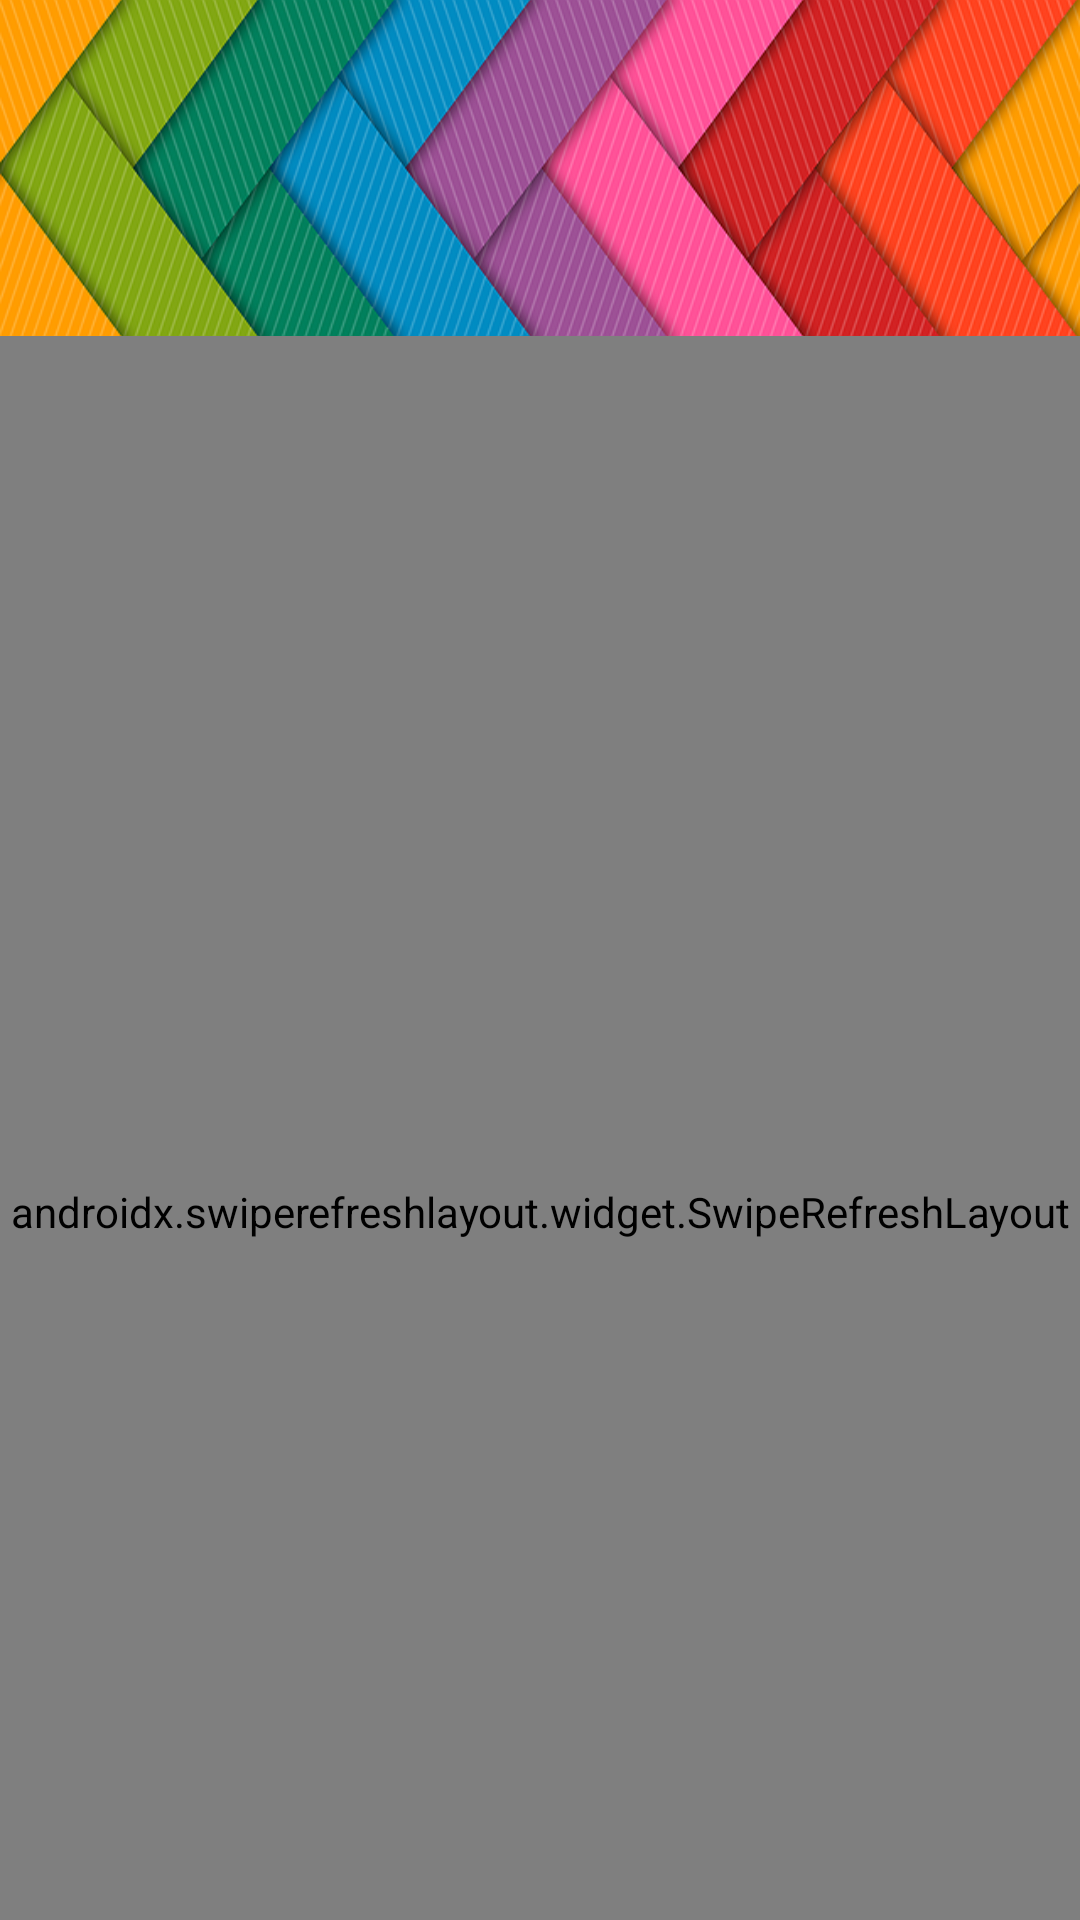

Here is an Android app screen rendered from its layout file. Give the layout XML and the strings, colors and styles it references.
<!-- AndroidManifest.xml: application theme Theme.BlueBacon -->
<!-- res/layout/activity_article_list.xml -->
<androidx.coordinatorlayout.widget.CoordinatorLayout xmlns:android="http://schemas.android.com/apk/res/android"
    xmlns:app="http://schemas.android.com/apk/res-auto"
    android:layout_width="match_parent"
    android:layout_height="match_parent"
    android:fitsSystemWindows="true"
    android:orientation="vertical">

    <com.google.android.material.appbar.AppBarLayout
        android:id="@+id/toolbar_container"
        android:layout_width="match_parent"
        android:layout_height="112dp"
        android:background="?colorPrimary"
        android:elevation="8dp"
        android:fitsSystemWindows="true">


        <com.google.android.material.appbar.CollapsingToolbarLayout
            android:layout_width="match_parent"
            android:layout_height="match_parent"
            android:fitsSystemWindows="true"
            app:collapsedTitleTextAppearance="@style/TextAppearance.AppCompat.Widget.ActionBar.Title.Inverse"
            app:expandedTitleMarginStart="72dp"
            app:expandedTitleTextAppearance="@style/TextAppearance.AppCompat.Widget.ActionBar.Title.Inverse"
            app:layout_scrollFlags="scroll|exitUntilCollapsed">
            
            <ImageView
                android:id="@+id/header"
                android:layout_width="match_parent"
                android:layout_height="match_parent"
                android:background="@drawable/abstract_background"
                android:fitsSystemWindows="true"
                android:scaleType="fitCenter"
                app:layout_collapseMode="parallax"
                app:layout_collapseParallaxMultiplier="@android:integer/config_shortAnimTime" />

            
            <View
                android:layout_width="match_parent"
                android:layout_height="match_parent"
                android:layout_gravity="bottom"
                android:background="@drawable/photo_background_protection"
                android:fitsSystemWindows="true" />

            <androidx.appcompat.widget.Toolbar
                android:id="@+id/toolbar"
                android:layout_width="match_parent"
                android:layout_height="?actionBarSize"
                android:layout_gravity="bottom"
                android:layout_marginLeft="@dimen/list_toolbar_side_margin"
                android:layout_marginRight="@dimen/list_toolbar_side_margin"
                android:theme="@style/ThemeOverlay.AppCompat.Dark.ActionBar"
                app:layout_collapseMode="pin">

                <ImageView
                    android:layout_width="wrap_content"
                    android:layout_height="wrap_content"
                    android:contentDescription="@string/app_name"
                    android:src="@drawable/logo" />

            </androidx.appcompat.widget.Toolbar>
        </com.google.android.material.appbar.CollapsingToolbarLayout>
    </com.google.android.material.appbar.AppBarLayout>

    <androidx.swiperefreshlayout.widget.SwipeRefreshLayout
        android:id="@+id/swipe_refresh_layout"
        android:layout_width="match_parent"
        android:layout_height="match_parent"
        app:layout_behavior="@string/appbar_scrolling_view_behavior">

        <androidx.recyclerview.widget.RecyclerView
            android:id="@+id/recycler_view"
            android:layout_margin="12dp"
            android:layout_width="match_parent"
            android:layout_height="match_parent"
            android:clipToPadding="false"
            android:paddingLeft="@dimen/list_side_margin"
            android:paddingRight="@dimen/list_side_margin"
            android:paddingBottom="28dp"
            android:scrollbarStyle="outsideOverlay" />
    </androidx.swiperefreshlayout.widget.SwipeRefreshLayout>
</androidx.coordinatorlayout.widget.CoordinatorLayout>
<!-- resources referenced by this layout -->
<resources>
  <dimen name="list_side_margin">4dp</dimen>
  <dimen name="list_toolbar_side_margin">0dp</dimen>
  <!-- drawable abstract_background: png bitmap (drawable, 373048 bytes) -->
  <string name="app_name">XYZ Reader</string>
  <style name="Theme.BlueBacon" parent="@style/Theme.AppCompat.Light.NoActionBar">
          <item name="colorPrimary">#00BCD4</item>
          <item name="colorPrimaryDark">#0097A7</item>
          <item name="colorAccent">#FFC107</item>
          <item name="android:statusBarColor">@android:color/transparent</item>
      </style>
</resources>
